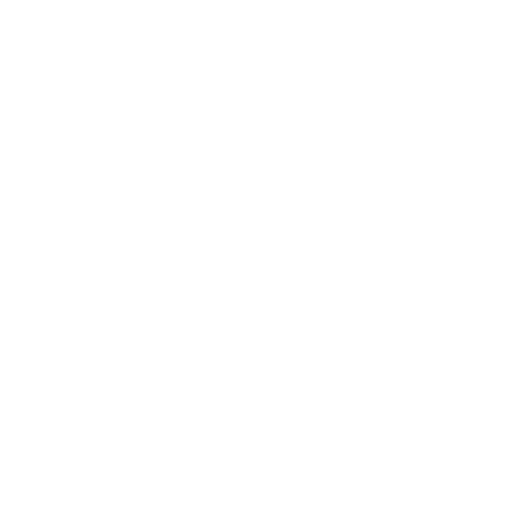
t = 0.00 s
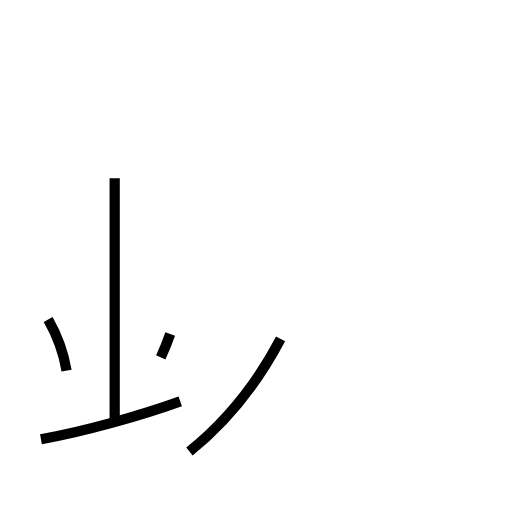
t = 1.80 s
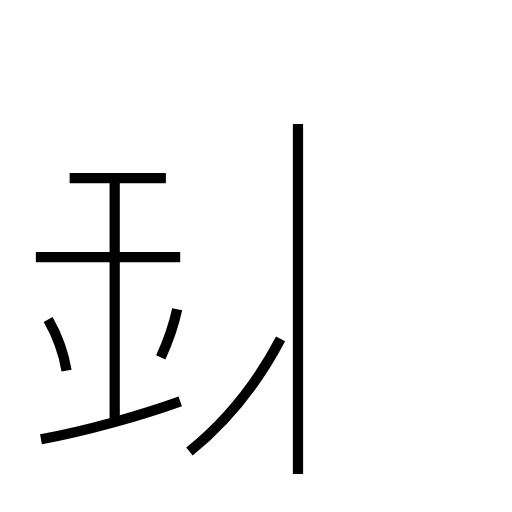
t = 3.60 s
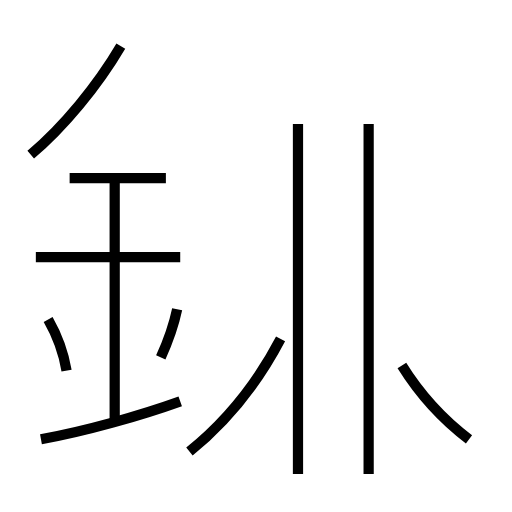
t = 5.34 s
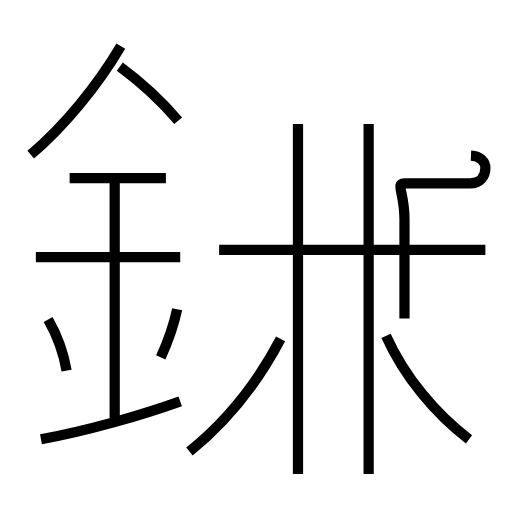
t = 7.18 s
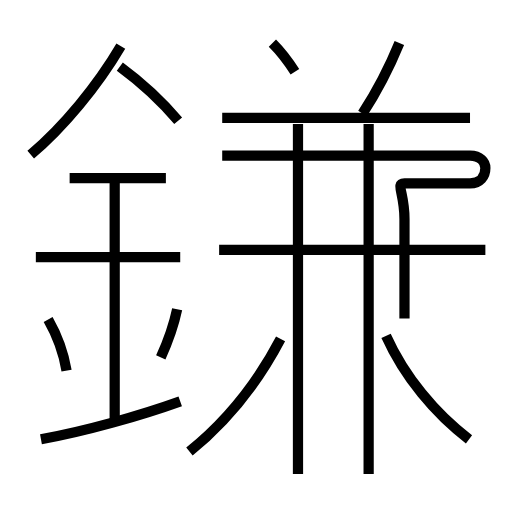
t = 8.98 s

The animated SVG that drew these frames (rendered in a browser with its animation timeline set to each time). Animation: 17 SMIL elements (animate=17); one cycle of 8.98 s.

<?xml version='1.0' encoding='utf-8'?>
<svg viewBox="0.0 -6.0 50.0 50.0" version="1.1" xmlns="http://www.w3.org/2000/svg"><rect x="-1000" y="-1000" width="2000" height="2000" stroke="white" fill="white" /><g style="fill:none;stroke:#000000;stroke-width:1"><path d="M 18.5 0.1 C 22.1 -2.8 25.2 -6.7 27.4 -10.9 " transform="translate(0.0 38.0)" stroke-dasharray="14.246405639720468" stroke-dashoffset="14.246405639720468"><animate attributeName="stroke-dashoffset" from="14.246405639720468" to="0" dur="0.42739216919161405s" begin="0s" fill="freeze" /></path><path d="M 4.0 -1.1 C 8.4 -1.9 13.7 -3.4 17.6 -4.8 " transform="translate(0.0 38.0)" stroke-dasharray="14.108257270330714" stroke-dashoffset="14.108257270330714"><animate attributeName="stroke-dashoffset" from="14.108257270330714" to="0" dur="0.4232477181099214s" begin="0.42739216919161405s" fill="freeze" /></path><path d="M 6.5 -7.8 C 6.2 -9.6 5.5 -11.4 4.7 -12.8 " transform="translate(0.0 38.0)" stroke-dasharray="5.340457077725072" stroke-dashoffset="5.340457077725072"><animate attributeName="stroke-dashoffset" from="5.340457077725072" to="0" dur="0.16021371233175216s" begin="0.8506398873015355s" fill="freeze" /></path><path d="M 11.2 -2.9 L 11.2 -26.6 " transform="translate(0.0 38.0)" stroke-dasharray="23.700000000000003" stroke-dashoffset="23.700000000000003"><animate attributeName="stroke-dashoffset" from="23.700000000000003" to="0" dur="0.7110000000000001s" begin="1.0108535996332877s" fill="freeze" /></path><path d="M 15.7 -9.1 C 16.2 -10.2 16.9 -11.9 17.3 -13.8 " transform="translate(0.0 38.0)" stroke-dasharray="4.974778167068551" stroke-dashoffset="4.974778167068551"><animate attributeName="stroke-dashoffset" from="4.974778167068551" to="0" dur="0.14924334501205652s" begin="1.7218535996332878s" fill="freeze" /></path><path d="M 17.6 -18.9 L 3.5 -18.9 " transform="translate(0.0 38.0)" stroke-dasharray="14.100000000000001" stroke-dashoffset="14.100000000000001"><animate attributeName="stroke-dashoffset" from="14.100000000000001" to="0" dur="0.42300000000000004s" begin="1.8710969446453443s" fill="freeze" /></path><path d="M 16.2 -26.6 L 6.8 -26.6 " transform="translate(0.0 38.0)" stroke-dasharray="9.399999999999999" stroke-dashoffset="9.399999999999999"><animate attributeName="stroke-dashoffset" from="9.399999999999999" to="0" dur="0.282s" begin="2.2940969446453443s" fill="freeze" /></path><path d="M 29.1 2.3 L 29.1 -31.9 " transform="translate(0.0 38.0)" stroke-dasharray="34.199999999999996" stroke-dashoffset="34.199999999999996"><animate attributeName="stroke-dashoffset" from="34.199999999999996" to="0" dur="1.0259999999999998s" begin="2.5760969446453443s" fill="freeze" /></path><path d="M 36.0 2.3 L 36.0 -31.9 " transform="translate(0.0 38.0)" stroke-dasharray="34.199999999999996" stroke-dashoffset="34.199999999999996"><animate attributeName="stroke-dashoffset" from="34.199999999999996" to="0" dur="1.0259999999999998s" begin="3.602096944645344s" fill="freeze" /></path><path d="M 3.0 -28.9 C 6.2 -31.6 9.5 -35.6 11.8 -39.5 " transform="translate(0.0 38.0)" stroke-dasharray="13.836144581889453" stroke-dashoffset="13.836144581889453"><animate attributeName="stroke-dashoffset" from="13.836144581889453" to="0" dur="0.41508433745668355s" begin="4.628096944645344s" fill="freeze" /></path><path d="M 45.8 -1.1 C 42.5 -3.6 39.5 -7.2 37.7 -11.2 " transform="translate(0.0 38.0)" stroke-dasharray="13.076739498213435" stroke-dashoffset="13.076739498213435"><animate attributeName="stroke-dashoffset" from="13.076739498213435" to="0" dur="0.392302184946403s" begin="5.043181282102028s" fill="freeze" /></path><path d="M 47.4 -19.6 L 21.4 -19.6 " transform="translate(0.0 38.0)" stroke-dasharray="26.0" stroke-dashoffset="26.0"><animate attributeName="stroke-dashoffset" from="26.0" to="0" dur="0.78s" begin="5.435483467048431s" fill="freeze" /></path><path d="M 17.4 -32.2 C 15.9 -34.0 13.6 -36.1 11.7 -37.5 " transform="translate(0.0 38.0)" stroke-dasharray="7.799376094132809" stroke-dashoffset="7.799376094132809"><animate attributeName="stroke-dashoffset" from="7.799376094132809" to="0" dur="0.23398128282398425s" begin="6.215483467048431s" fill="freeze" /></path><path d="M 39.5 -12.9 L 39.5 -22.6 C 39.5 -25.2 38.6 -26.1 39.5 -26.1 L 45.9 -26.1 C 46.9 -26.1 47.4 -26.8 47.4 -27.6 C 47.4 -28.2 46.9 -28.8 45.9 -28.8 L 21.7 -28.8 " transform="translate(0.0 38.0)" stroke-dasharray="48.64172312041337" stroke-dashoffset="48.64172312041337"><animate attributeName="stroke-dashoffset" from="48.64172312041337" to="0" dur="1.459251693612401s" begin="6.449464749872416s" fill="freeze" /></path><path d="M 28.8 -37.0 C 28.1 -38.1 27.4 -39.0 26.6 -39.8 " transform="translate(0.0 38.0)" stroke-dasharray="3.568200632250181" stroke-dashoffset="3.568200632250181"><animate attributeName="stroke-dashoffset" from="3.568200632250181" to="0" dur="0.10704601896750543s" begin="7.908716443484817s" fill="freeze" /></path><path d="M 35.4 -32.9 C 36.9 -35.2 38.1 -37.6 39.0 -39.8 " transform="translate(0.0 38.0)" stroke-dasharray="7.794137348289034" stroke-dashoffset="7.794137348289034"><animate attributeName="stroke-dashoffset" from="7.794137348289034" to="0" dur="0.233824120448671s" begin="8.015762462452322s" fill="freeze" /></path><path d="M 45.9 -32.5 L 21.7 -32.5" transform="translate(0.0 38.0)" stroke-dasharray="24.2" stroke-dashoffset="24.2"><animate attributeName="stroke-dashoffset" from="24.2" to="0" dur="0.726s" begin="8.249586582900994s" fill="freeze" /></path></g></svg>
